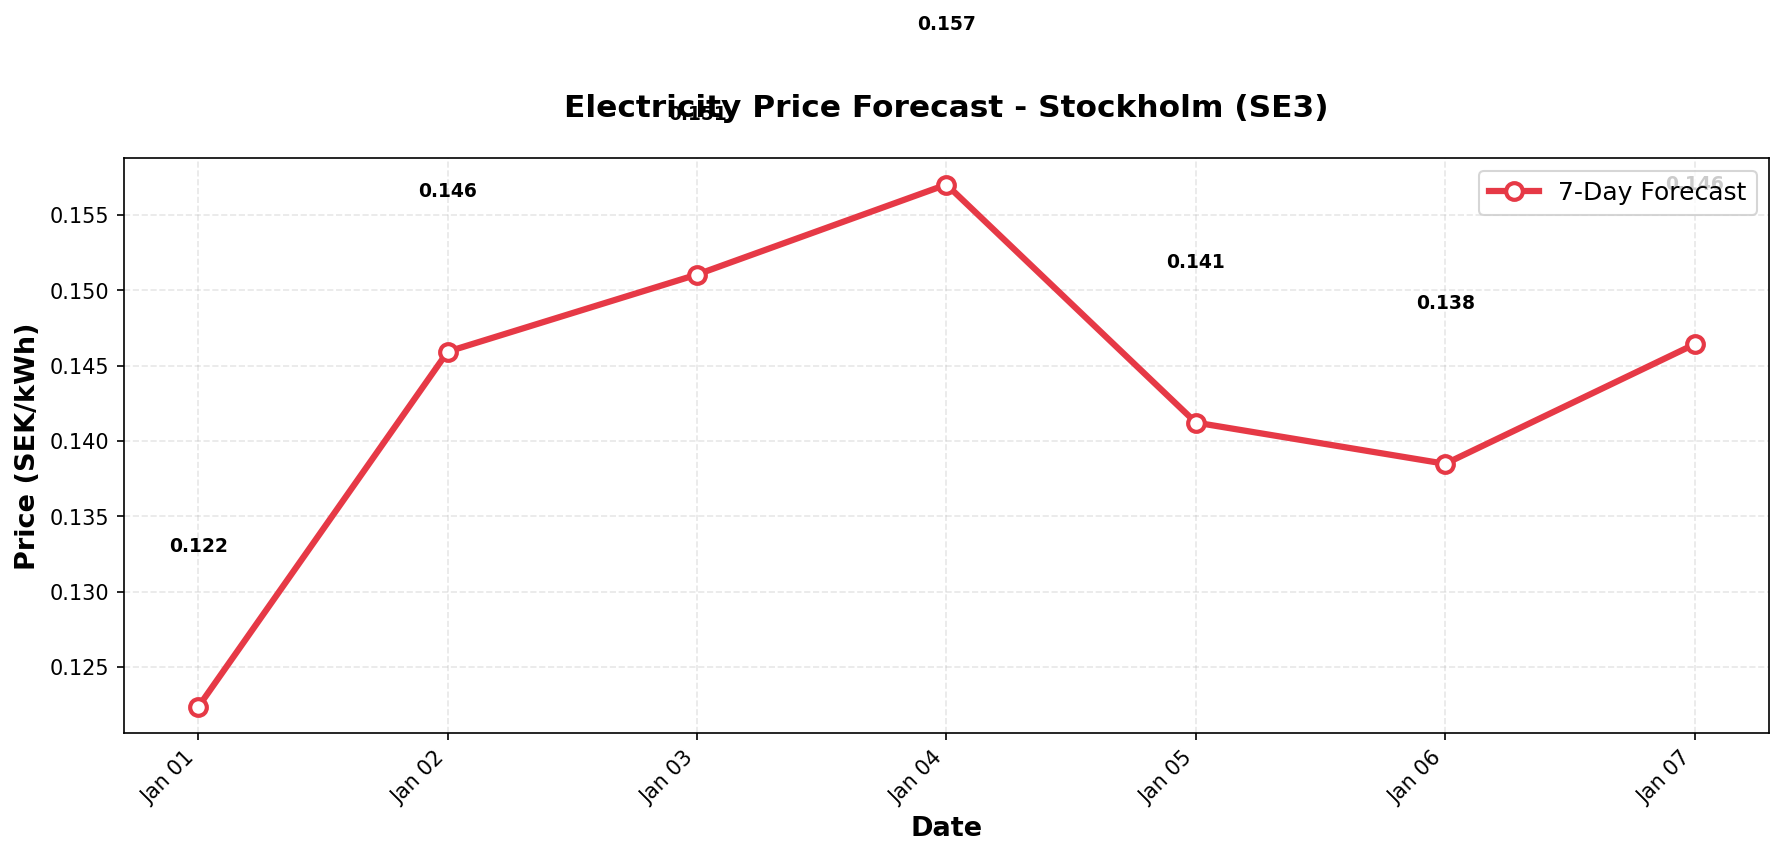

Values plotted in this chart, from the file beside it:
date, predicted_price
2026-01-01, 0.1224
2026-01-02, 0.1459
2026-01-03, 0.1511
2026-01-04, 0.157
2026-01-05, 0.1412
2026-01-06, 0.1385
2026-01-07, 0.1464
